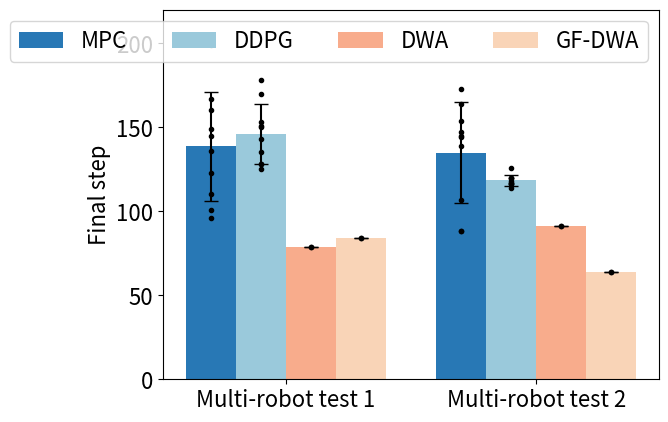

Source code (Python):
import statistics
import matplotlib.pyplot as plt # type: ignore


data_mpc_s1 = [96, 101, 110, 123, 136, 145, 149, 167, 199, 160] # fail: 0
data_ddpg_s1 = [151, 128, 135, 170, 153, 150, 143, 125, 128, 178] # fail: 0
data_dwa_s1 = [79, 79]
data_gpdf_s1 = [84, 84] # fail: 0

data_mpc_s2 = [154, 173, 88, 144, 147, 107, 139, 164, 88, 145] # fail: 2
data_ddpg_s2 = [120, 126, 117, 118, 116, 117, 116, 120, 114, 120] # fail: 0
data_dwa_s2 = [91, 91]
data_gpdf_s2 = [64, 64] # fail: 0

n_methods = 4
n_bar_per_category = 2
bar_width = 0.5
yerr_width = 5
color_list = ['#2878b5', '#9ac9db', '#f8ac8c', '#f9d4b7']

fig, ax = plt.subplots()

mpc_index = [i*(n_methods+1)*bar_width for i in range(n_bar_per_category)]
ddpg_index = [bar_width + i*(n_methods+1)*bar_width for i in range(n_bar_per_category)]
dwa_index = [2*bar_width + i*(n_methods+1)*bar_width for i in range(n_bar_per_category)]
gpdf_index = [3*bar_width + i*(n_methods+1)*bar_width for i in range(n_bar_per_category)]

# add the mean and error bars
bar_mpc = ax.bar(mpc_index, 
       [statistics.mean(data_mpc_s1), statistics.mean(data_mpc_s2)], bar_width, color=color_list[0],
       yerr=[statistics.stdev(data_mpc_s1), statistics.stdev(data_mpc_s2)], capsize=yerr_width)
bar_ddpg = ax.bar(ddpg_index,
       [statistics.mean(data_ddpg_s1), statistics.mean(data_ddpg_s2)], bar_width, color=color_list[1],
       yerr=[statistics.stdev(data_ddpg_s1), statistics.stdev(data_ddpg_s2)], capsize=yerr_width)
bar_dwa = ax.bar(dwa_index,
       [statistics.mean(data_dwa_s1), statistics.mean(data_dwa_s2)], bar_width, color=color_list[2],
       yerr=[statistics.stdev(data_dwa_s1), statistics.stdev(data_dwa_s2)], capsize=yerr_width)
bar_gpdf = ax.bar(gpdf_index,
       [statistics.mean(data_gpdf_s1), statistics.mean(data_gpdf_s2)], bar_width, color=color_list[3],
       yerr=[statistics.stdev(data_gpdf_s1), statistics.stdev(data_gpdf_s2)], capsize=yerr_width)

ax.plot([mpc_index[0]]*len(data_mpc_s1), data_mpc_s1, '.', color='black')
ax.plot([ddpg_index[0]]*len(data_ddpg_s1), data_ddpg_s1, '.', color='black')
ax.plot([dwa_index[0]]*len(data_dwa_s1), data_dwa_s1, '.', color='black')
ax.plot([gpdf_index[0]]*len(data_gpdf_s1), data_gpdf_s1, '.', color='black')

ax.plot([mpc_index[1]]*len(data_mpc_s2), data_mpc_s2, '.', color='black')
ax.plot([ddpg_index[1]]*len(data_ddpg_s2), data_ddpg_s2, '.', color='black')
ax.plot([dwa_index[1]]*len(data_dwa_s2), data_dwa_s2, '.', color='black')
ax.plot([gpdf_index[1]]*len(data_gpdf_s2), data_gpdf_s2, '.', color='black')

ax.set_xticks([x + bar_width/2 for x in ddpg_index])
ax.set_xticklabels(['Multi-robot test 1', 'Multi-robot test 2'], fontsize=16)
ax.set_ylabel('Final step', fontsize=16)
ax.tick_params(axis='y', labelsize=16)

ax.legend((bar_mpc, bar_ddpg, bar_dwa, bar_gpdf), ('MPC', 'DDPG', 'DWA', 'GF-DWA'), prop={'size': 16}, ncols=4)

ax.set_ylim(0, 220)
# plt.title('Final step comparison')
plt.show()